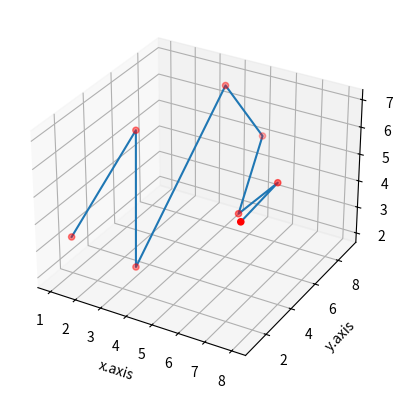

Reproduce this figure in Python.
from mpl_toolkits.mplot3d import axes3d
import matplotlib.pyplot  as plt
import time

fig = plt.figure()

chart = fig.add_subplot(1,1,1,projection='3d')
X,Y,Z = [1,2,3,4,5,6,7,8],[2,5,3,8,9,5,6,1],[3,6,2,7,5,4,5,6]

chart.plot(X,Y,Z)

chart.scatter(X,Y,Z, c = 'red', marker='o')
chart.set_xlabel('x.axis')
chart.set_ylabel('y.axis')
chart.set_zlabel('z.axis')




plt.show()
time.sleep(3)